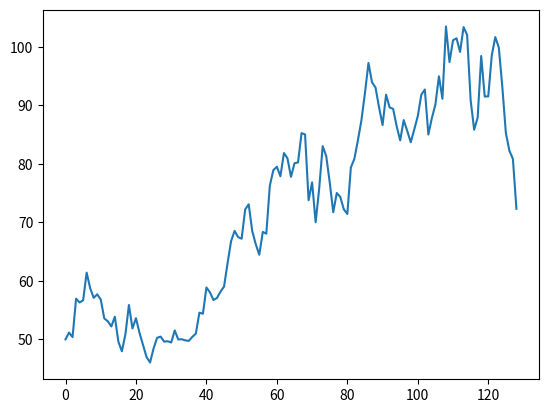

Write Python code to recreate this figure.
import math

import matplotlib.pyplot as plt
import numpy as np


def gen_gbm(mu, sigma, n, t, S_0, seed):
    s = []
    np.random.seed(seed)
    w = [0]
    for i in range(1, n * t + 1):
        r = np.random.normal(0, 1)
        r /= math.sqrt(n)
        w.append(r + w[len(w) - 1])
    for i in range(0, n * t + 1):
        s.append(S_0 * math.exp(((mu - ((sigma ** 2) / 2)) * i / n) + sigma * w[i]))
    print(s)
    return s


gbm = gen_gbm(S_0=50, t=2, n=64, mu=.15, sigma=.4, seed=5)
plt.plot(gbm)
plt.show()
